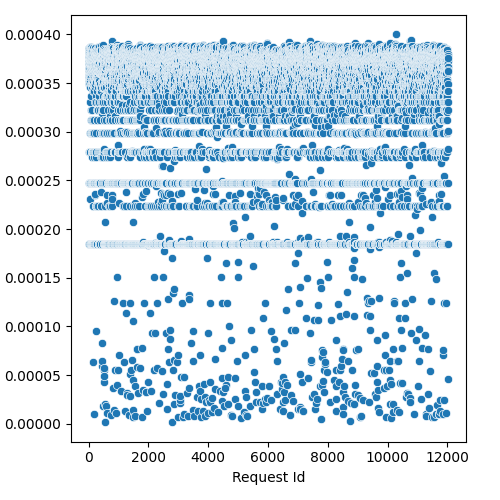

The table this chart was drawn from, first rows:
Request Id, prefill_time_execution_plus_preemption_n…
4, 0.0003805
5, 0.0003782
3, 0.0003718
8, 0.0003824
0, 0.0003805
1, 0.0003646
6, 0.0003846
7, 0.0003848
9, 0.000384
2, 0.0003809
14, 0.0003565
15, 0.0003628
24, 0.0003765
10, 0.0003697
16, 0.0001844
22, 0.0003579
13, 0.0002788
19, 0.0003728
21, 0.0003585
20, 0.0003824
17, 0.0003691
25, 0.0003865
12, 0.0003519
18, 0.0003843
11, 0.0003858
23, 0.0003865
26, 0.0002468
28, 0.0003565
27, 0.000349
36, 0.0002985
33, 0.0003614
37, 0.0002468
34, 0.0003777
32, 0.0003467
35, 0.0003728
30, 0.0002468
31, 0.0003872
29, 0.000365
44, 0.0003628
45, 0.0003751
43, 0.0002468
42, 0.0003677
41, 0.0003703
39, 0.0002788
38, 0.0003304
40, 0.0002788
57, 0.0003548
52, 0.0003614
56, 0.0003863
48, 0.0003456
58, 0.000378
47, 0.0001844
59, 0.0002312
46, 0.0003519
54, 0.0003768
49, 0.0003768
51, 0.0003565
60, 0.0003703
55, 0.0003782
53, 0.000377
... 11,971 more rows
